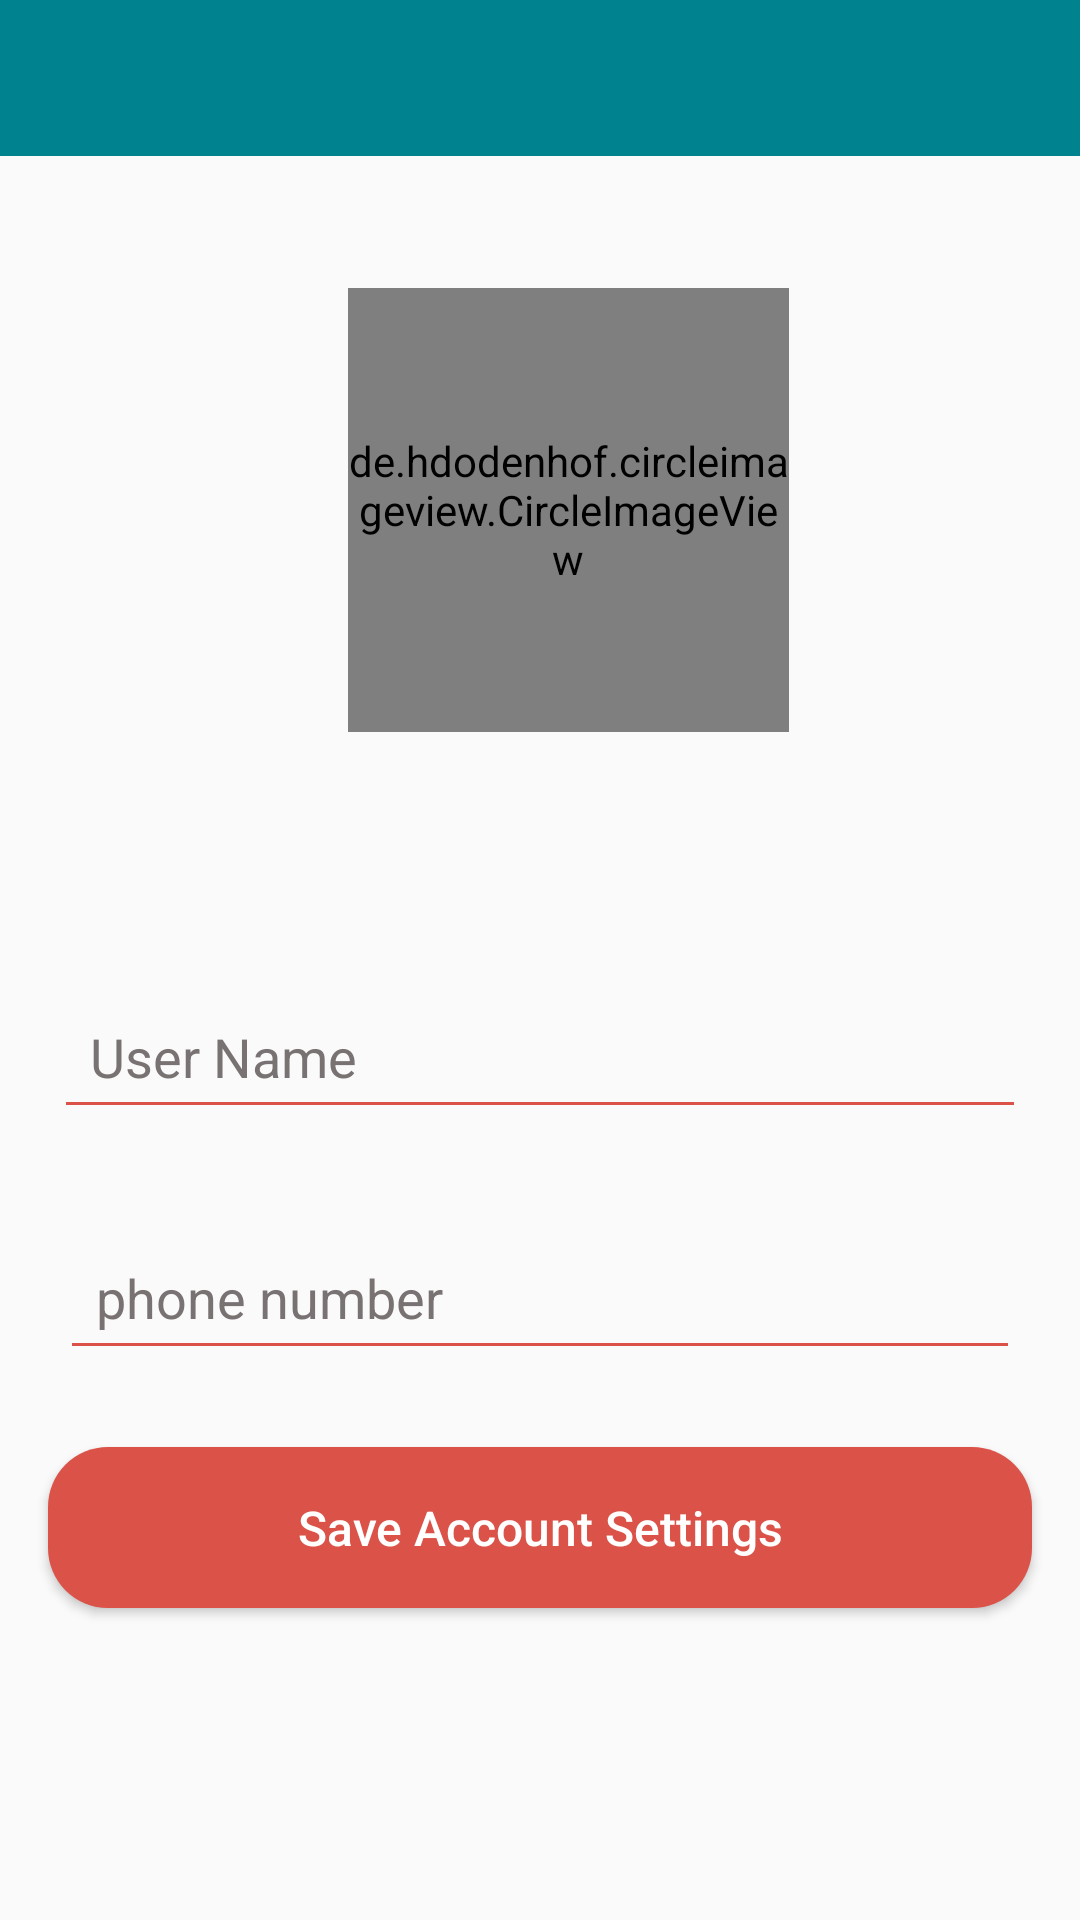

Here is an Android app screen rendered from its layout file. Give the layout XML and the strings, colors and styles it references.
<!-- AndroidManifest.xml: application theme AppTheme -->
<!-- res/layout/activity_user_account.xml -->
<?xml version="1.0" encoding="utf-8"?>
<androidx.constraintlayout.widget.ConstraintLayout
    xmlns:android="http://schemas.android.com/apk/res/android"
    xmlns:app="http://schemas.android.com/apk/res-auto"
    xmlns:tools="http://schemas.android.com/tools"
    android:layout_width="match_parent"
    android:layout_height="match_parent"
    tools:context=".UserAccountActivity">


    <androidx.appcompat.widget.Toolbar
        android:id="@+id/user_account_toolBar"
        android:layout_width="match_parent"
        android:layout_height="wrap_content"
        android:layout_marginBottom="44dp"
        android:background="@color/colorPrimary"
        app:layout_constraintBottom_toTopOf="@+id/profile_image"
        tools:layout_editor_absoluteX="0dp">

    </androidx.appcompat.widget.Toolbar>


    <de.hdodenhof.circleimageview.CircleImageView
        android:id="@+id/profile_image"
        android:layout_width="147dp"
        android:layout_height="148dp"
        android:layout_marginTop="96dp"
        android:src="@drawable/default_image"
        app:civ_border_color="@color/common_google_signin_btn_text_dark_default"
        app:civ_border_width="2dp"
        app:layout_constraintEnd_toEndOf="parent"
        app:layout_constraintHorizontal_bias="0.545"
        app:layout_constraintStart_toStartOf="parent"
        app:layout_constraintTop_toTopOf="parent">

    </de.hdodenhof.circleimageview.CircleImageView>


    <EditText
        android:id="@+id/user_account_username"
        android:layout_width="match_parent"
        android:layout_height="wrap_content"
        android:layout_marginStart="18dp"
        android:layout_marginTop="84dp"
        android:layout_marginEnd="18dp"
        android:autofillHints=""
        android:backgroundTint="@color/colorAccent"
        android:hint="@string/user_account_userName"
        android:inputType="text"
        android:padding="12sp"
        android:textColorHint="@color/inputSilver"
        app:layout_constraintEnd_toEndOf="parent"
        app:layout_constraintHorizontal_bias="0.0"
        app:layout_constraintStart_toStartOf="parent"
        app:layout_constraintTop_toBottomOf="@+id/profile_image"
        tools:ignore="MissingConstraints"
        tools:targetApi="o">

    </EditText>

    <EditText
        android:id="@+id/user_account_phone_number"
        android:layout_width="match_parent"
        android:layout_height="wrap_content"
        android:layout_marginStart="20dp"
        android:layout_marginTop="32dp"
        android:layout_marginEnd="20dp"
        android:autofillHints=""
        android:backgroundTint="@color/colorAccent"
        android:hint="@string/phone_number"
        android:inputType="phone"
        android:padding="12sp"
        android:textColorHint="@color/inputSilver"
        app:layout_constraintEnd_toEndOf="parent"
        app:layout_constraintHorizontal_bias="0.0"
        app:layout_constraintStart_toStartOf="parent"
        app:layout_constraintTop_toBottomOf="@+id/user_account_username"
        tools:ignore="MissingConstraints"
        tools:targetApi="o">

    </EditText>

    <Button
        android:id="@+id/save_account_settings"
        android:layout_width="match_parent"
        android:layout_height="wrap_content"
        android:layout_marginStart="16dp"
        android:layout_marginEnd="16dp"
        android:layout_marginBottom="104dp"
        android:background="@drawable/button_design_ac1"
        android:padding="16dp"
        android:text="@string/user_account_Save_Settings"
        android:textAllCaps="false"
        android:textColor="@android:color/white"
        android:textSize="16sp"
        app:layout_constraintBottom_toBottomOf="parent"
        app:layout_constraintEnd_toEndOf="parent"
        app:layout_constraintHorizontal_bias="1.0"
        app:layout_constraintStart_toStartOf="parent"
        tools:ignore="MissingConstraints">

    </Button>

    <ProgressBar
        android:id="@+id/account_progressBar"
        style="?android:attr/progressBarStyleHorizontal"
        android:layout_width="match_parent"
        android:layout_height="wrap_content"
        android:indeterminate="true"
        android:visibility="invisible"
        app:layout_constraintBottom_toTopOf="@+id/profile_image"
        app:layout_constraintEnd_toEndOf="parent"
        app:layout_constraintStart_toStartOf="parent"
        app:layout_constraintTop_toBottomOf="@+id/user_account_toolBar" />

</androidx.constraintlayout.widget.ConstraintLayout>
<!-- resources referenced by this layout -->
<resources>
  <color name="colorAccent">#DA5248</color>
  <color name="colorPrimary">#00838F</color>
  <color name="inputSilver">#797272</color>
  <!-- drawable button_design_ac1 (drawable) -->
  <?xml version="1.0" encoding="utf-8"?>
  <shape xmlns:android="http://schemas.android.com/apk/res/android">
  
      <solid
          android:color="@color/colorAccent"
          ></solid>
  
      <corners
          android:radius="20dp"
          ></corners>
  
  </shape>
  <!-- drawable default_image: png bitmap (drawable-hdpi, 10820 bytes) -->
  <string name="phone_number">phone number</string>
  <string name="user_account_Save_Settings">Save Account Settings</string>
  <string name="user_account_userName">User Name</string>
  <style name="AppTheme" parent="Theme.AppCompat.Light.NoActionBar">
          
          <item name="colorPrimary">#0093c4</item>
          <item name="colorPrimaryDark">#0093c4</item>
          <item name="colorAccent">#ff5722</item>
      </style>
</resources>
